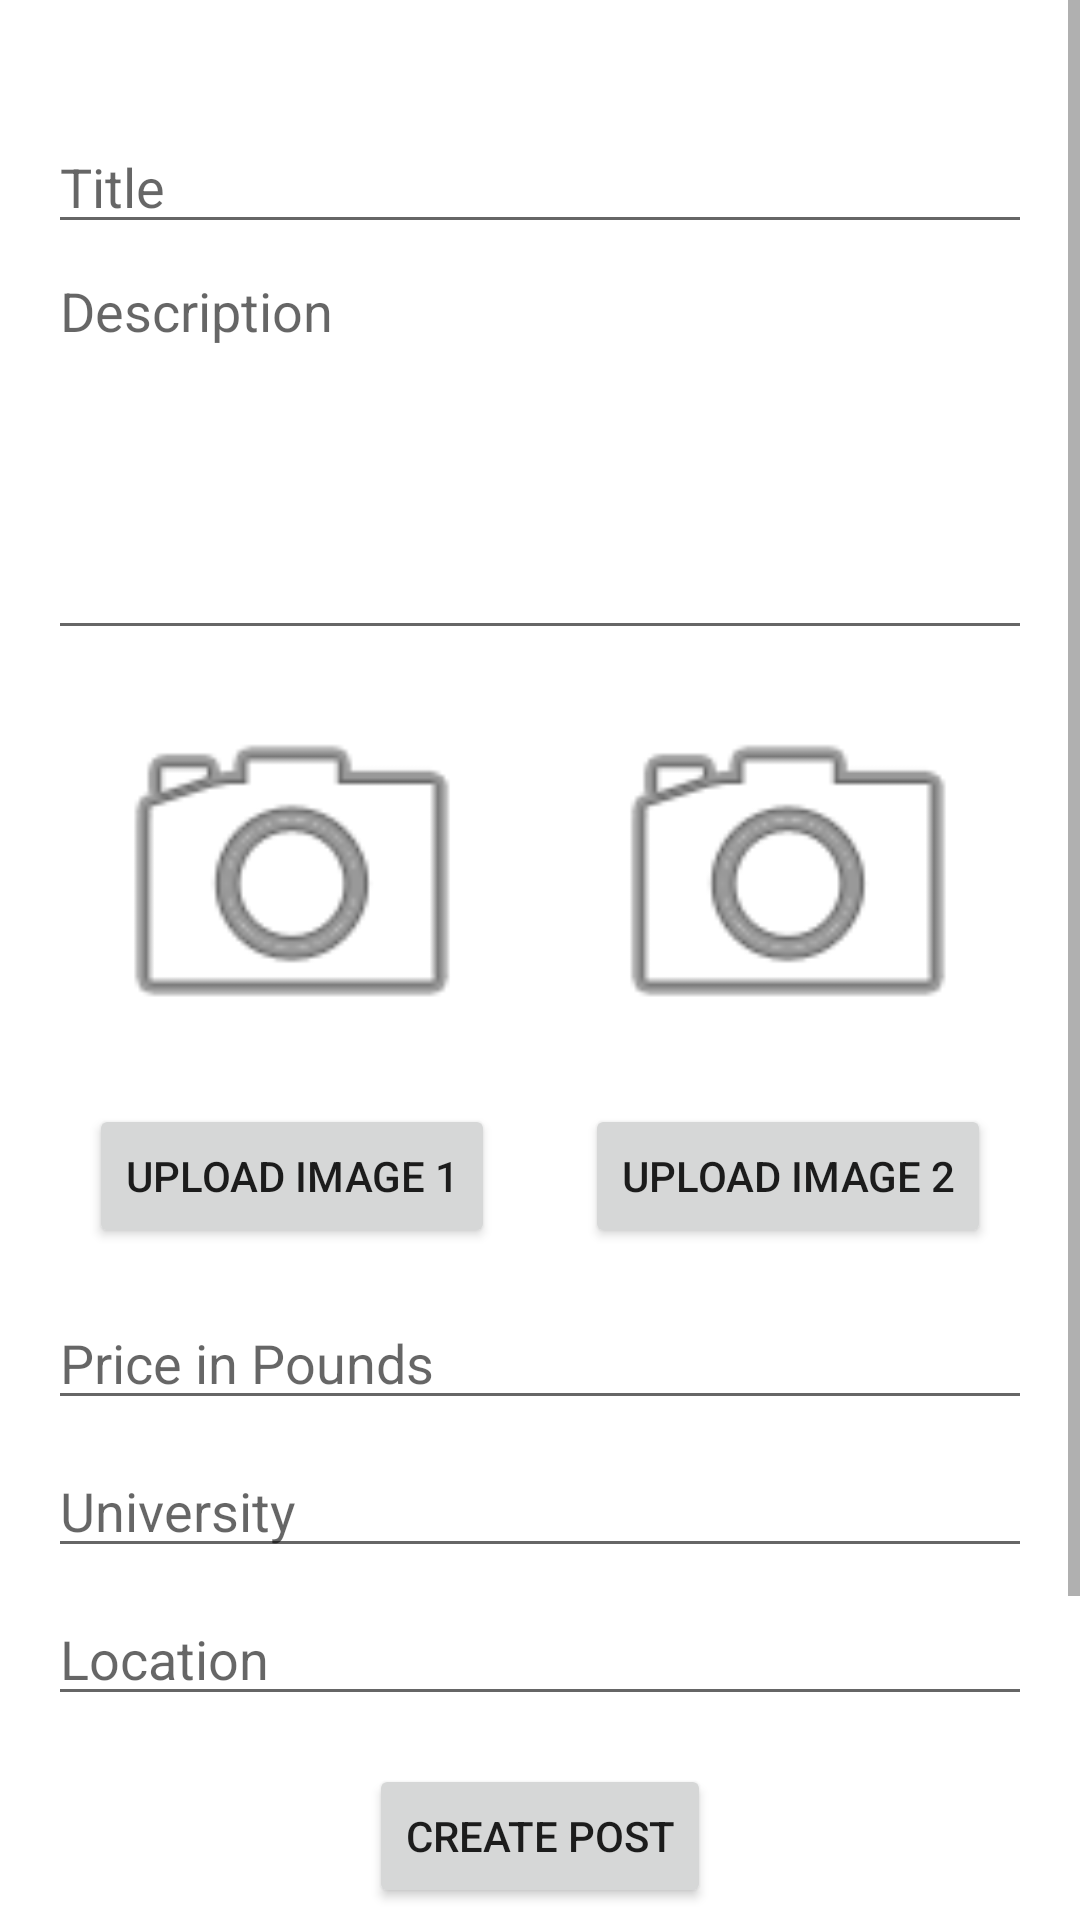

The Android layout XML behind this screen, and the referenced resources:
<!-- AndroidManifest.xml: application theme Theme.StudentAccommodation -->
<!-- res/layout/fragment_add.xml -->
<?xml version="1.0" encoding="utf-8"?>
<ScrollView xmlns:android="http://schemas.android.com/apk/res/android"
    xmlns:app="http://schemas.android.com/apk/res-auto"
    xmlns:tools="http://schemas.android.com/tools"
    android:layout_width="match_parent"
    android:layout_height="match_parent"
    android:fillViewport="true">

    <androidx.constraintlayout.widget.ConstraintLayout
        android:layout_width="match_parent"
        android:layout_height="wrap_content"
        android:paddingBottom="70dp"
        tools:context=".Add">

        <EditText
            android:id="@+id/titleEditText"
            android:layout_width="0dp"
            android:layout_height="wrap_content"
            android:layout_marginStart="16dp"
            android:layout_marginTop="40dp"
            android:layout_marginEnd="16dp"
            android:hint="Title"
            android:inputType="text"
            app:layout_constraintEnd_toEndOf="parent"
            app:layout_constraintStart_toStartOf="parent"
            app:layout_constraintTop_toTopOf="parent" />

        <EditText
            android:id="@+id/descriptionEditText"
            android:layout_width="0dp"
            android:layout_height="0dp"
            android:layout_marginStart="16dp"
            android:layout_marginTop="8dp"
            android:layout_marginEnd="16dp"
            android:layout_marginBottom="8dp"
            android:gravity="top"
            android:hint="Description"
            android:inputType="textMultiLine"
            app:layout_constraintBottom_toTopOf="@+id/imageView1"
            app:layout_constraintEnd_toEndOf="parent"
            app:layout_constraintStart_toStartOf="parent"
            app:layout_constraintTop_toBottomOf="@+id/titleEditText" />

        <ImageView
            android:id="@+id/imageView1"
            android:layout_width="0dp"
            android:layout_height="0dp"
            android:layout_marginTop="8dp"
            app:layout_constraintDimensionRatio="1:1"
            app:layout_constraintEnd_toStartOf="@+id/imageView2"
            app:layout_constraintStart_toStartOf="parent"
            app:layout_constraintTop_toBottomOf="@+id/descriptionEditText"
            app:srcCompat="@android:drawable/ic_menu_camera" />

        <Button
            android:id="@+id/uploadImageButton1"
            android:layout_width="wrap_content"
            android:layout_height="wrap_content"
            android:layout_marginTop="8dp"
            android:text="Upload Image 1"
            app:layout_constraintEnd_toEndOf="@+id/imageView1"
            app:layout_constraintStart_toStartOf="@+id/imageView1"
            app:layout_constraintTop_toBottomOf="@+id/imageView1" />

        <ImageView
            android:id="@+id/imageView2"
            android:layout_width="0dp"
            android:layout_height="0dp"
            android:layout_marginTop="8dp"
            app:layout_constraintDimensionRatio="1:1"
            app:layout_constraintEnd_toEndOf="parent"
            app:layout_constraintStart_toEndOf="@+id/imageView1"
            app:layout_constraintTop_toBottomOf="@+id/descriptionEditText"
            app:srcCompat="@android:drawable/ic_menu_camera" />

        <Button
            android:id="@+id/uploadImageButton2"
            android:layout_width="wrap_content"
            android:layout_height="wrap_content"
            android:layout_marginTop="8dp"
            android:text="Upload Image 2"
            app:layout_constraintEnd_toEndOf="@+id/imageView2"
            app:layout_constraintStart_toStartOf="@+id/imageView2"
            app:layout_constraintTop_toBottomOf="@+id/imageView2" />

        <EditText
            android:id="@+id/priceEditText"
            android:layout_width="0dp"
            android:layout_height="wrap_content"
            android:layout_marginStart="16dp"
            android:layout_marginTop="16dp"
            android:layout_marginEnd="16dp"
            android:hint="Price in Pounds"
            android:inputType="numberDecimal"
            app:layout_constraintEnd_toEndOf="parent"
            app:layout_constraintStart_toStartOf="parent"
            app:layout_constraintTop_toBottomOf="@+id/uploadImageButton1" />

        <EditText
            android:id="@+id/universityEditText"
            android:layout_width="0dp"
            android:layout_height="wrap_content"
            android:layout_marginStart="16dp"
            android:layout_marginTop="8dp"
            android:layout_marginEnd="16dp"
            android:hint="University"
            app:layout_constraintEnd_toEndOf="parent"
            app:layout_constraintStart_toStartOf="parent"
            app:layout_constraintTop_toBottomOf="@+id/priceEditText" />

        <EditText
            android:id="@+id/locationEditText"
            android:layout_width="0dp"
            android:layout_height="wrap_content"
            android:layout_marginStart="16dp"
            android:layout_marginTop="8dp"
            android:layout_marginEnd="16dp"
            android:hint="Location"
            app:layout_constraintEnd_toEndOf="parent"
            app:layout_constraintStart_toStartOf="parent"
            app:layout_constraintTop_toBottomOf="@+id/universityEditText" />

        <Button
            android:id="@+id/createPostButton"
            android:layout_width="wrap_content"
            android:layout_height="wrap_content"
            android:layout_marginTop="16dp"
            android:text="Create Post"
            app:layout_constraintEnd_toEndOf="parent"
            app:layout_constraintStart_toStartOf="parent"
            app:layout_constraintTop_toBottomOf="@+id/locationEditText" />

        <ProgressBar
            android:id="@+id/progressBar"
            android:layout_width="wrap_content"
            android:layout_height="wrap_content"
            android:layout_marginTop="16dp"
            android:visibility="invisible"
            app:layout_constraintEnd_toEndOf="parent"
            app:layout_constraintStart_toStartOf="parent"
            app:layout_constraintTop_toBottomOf="@+id/createPostButton" />

    </androidx.constraintlayout.widget.ConstraintLayout>
</ScrollView>
<!-- resources referenced by this layout -->
<resources>
  <style name="Theme.StudentAccommodation" parent="Theme.MaterialComponents.DayNight.DarkActionBar">
          
          <item name="colorPrimary">#2B71BC</item>
          <item name="colorPrimaryVariant">#2B71BC</item>
          <item name="colorOnPrimary">@color/white</item>
          
          <item name="colorSecondary">@color/teal_200</item>
          <item name="colorSecondaryVariant">@color/teal_700</item>
          <item name="colorOnSecondary">@color/black</item>
          
          <item name="android:statusBarColor" tools:targetApi="21">?attr/colorPrimaryVariant</item>
          
      </style>
  <!-- not gathered from this repository: default colours our renderer supplied (Android Studio template values) -->
  <color name="teal_200">#FF03DAC5</color>
  <color name="teal_700">#FF018786</color>
  <color name="black">#FF000000</color>
  <color name="white">#FFFFFFFF</color>
</resources>
